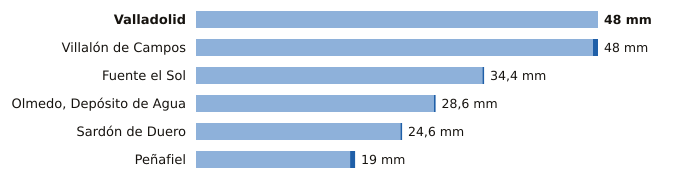

The data file committed next to this chart (first rows):
estacion, provincia, indicativo, mm_6_dias_anteriores, mm_hoy, mm_7_dias, horas_de_hoy
Valladolid, Valladolid, 2422, 48.0, 0.0, 48.0, 9
Villalón de Campos, Valladolid, 2593D, 47.4, 0.6, 48.0, 9
Fuente el Sol, Valladolid, 2517A, 34.2, 0.2, 34.4, 7
Olmedo, Depósito de Agua, Valladolid, 2503B, 28.4, 0.2, 28.6, 6
Sardón de Duero, Valladolid, 2172Y, 24.4, 0.2, 24.6, 7
Peñafiel, Valladolid, 2166Y, 18.4, 0.6, 19.0, 8
